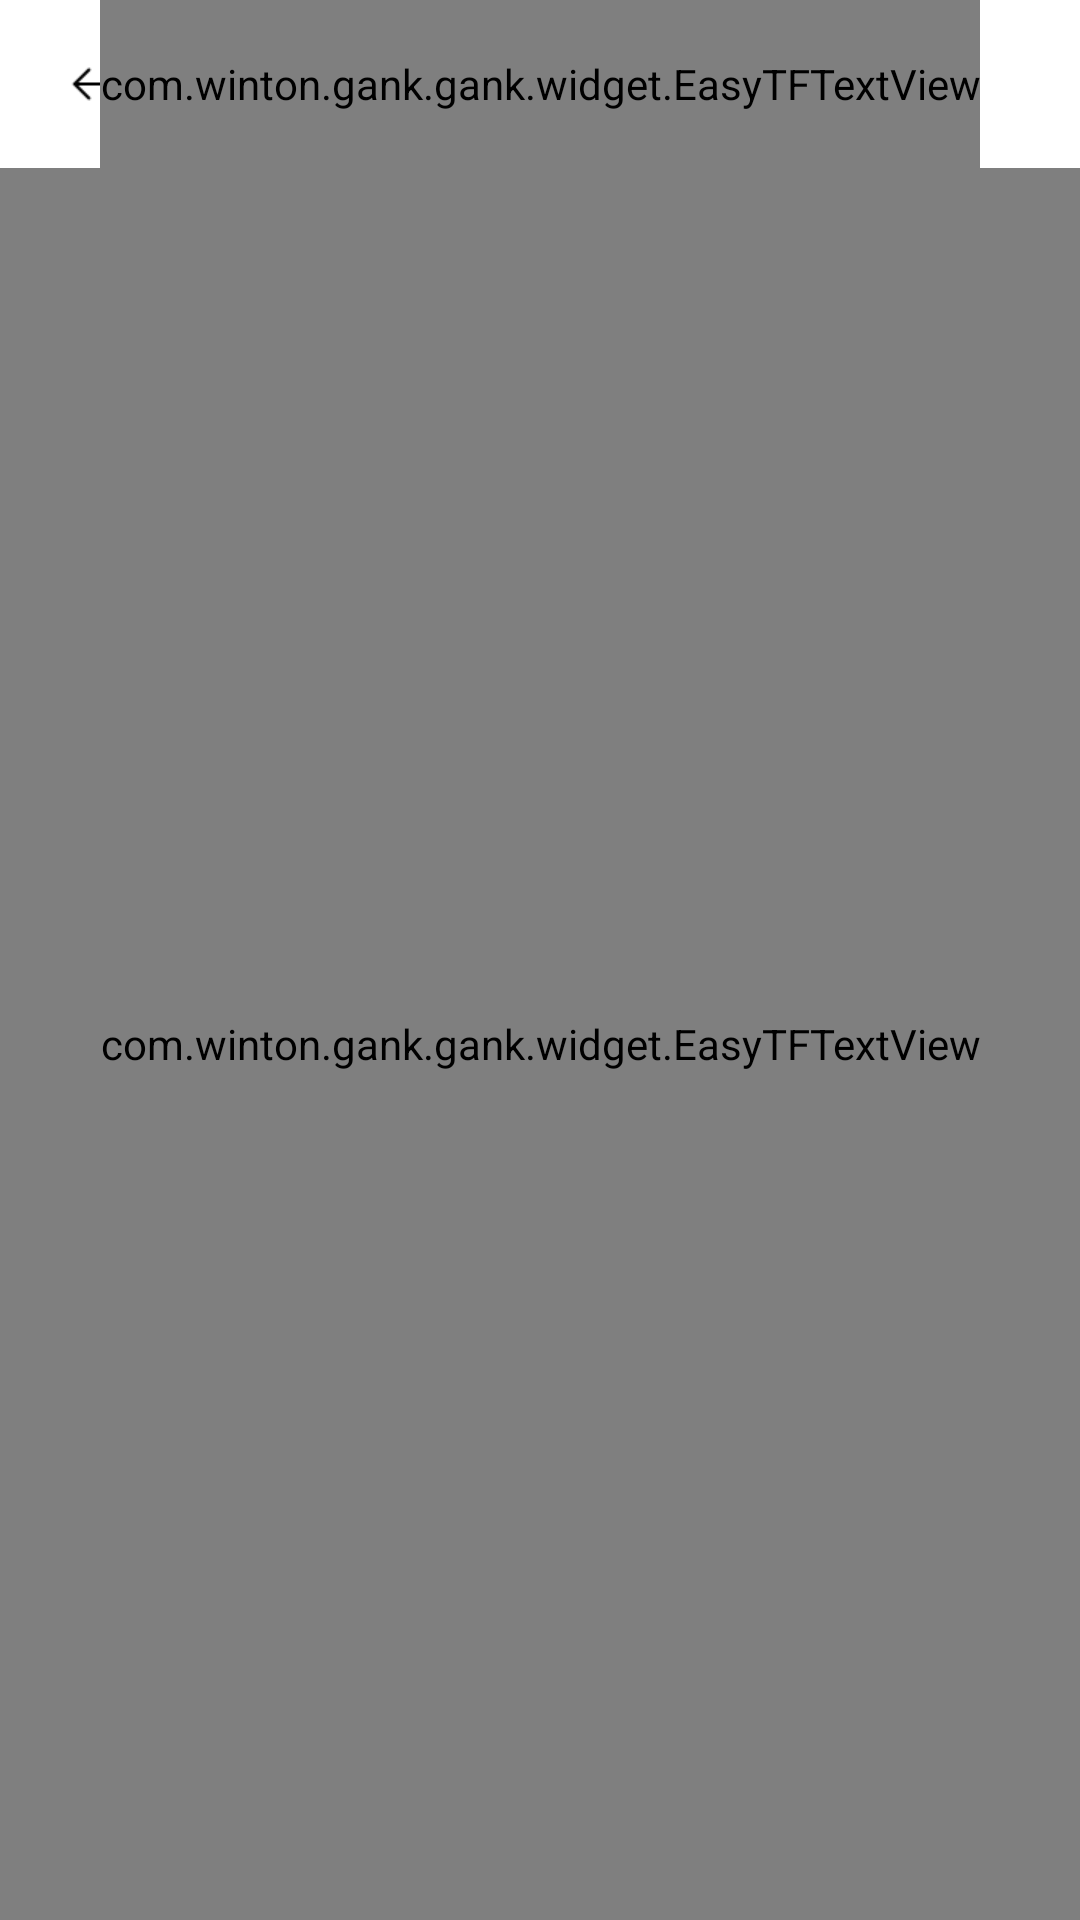

Android layout source for this screen:
<!-- AndroidManifest.xml: application theme AppTheme -->
<!-- res/layout/act_scan_result.xml -->
<?xml version="1.0" encoding="utf-8"?>
<layout xmlns:android="http://schemas.android.com/apk/res/android">

    <LinearLayout
        android:orientation="vertical"
        android:layout_width="match_parent"
        android:layout_height="match_parent">
        <RelativeLayout
            android:layout_width="match_parent"
            android:layout_height="?attr/actionBarSize"
            android:background="@color/colorPrimary">

            <ImageView
                android:id="@+id/iv_back"
                android:layout_width="60dp"
                android:layout_height="match_parent"
                android:scaleType="centerInside"
                android:src="@mipmap/ic_back" />

            <com.winton.gank.gank.widget.EasyTFTextView
                android:id="@+id/tv_title"
                android:textColor="@android:color/black"
                android:gravity="center"
                android:maxEms="10"
                android:layout_width="wrap_content"
                android:ellipsize="end"
                android:layout_height="match_parent"
                android:layout_centerInParent="true"
                android:singleLine="true"
                android:textSize="@dimen/ts_subtitle" />

            <ImageView
                android:visibility="invisible"
                android:id="@+id/iv_more"
                android:layout_width="60dp"
                android:layout_height="match_parent"
                android:layout_alignParentRight="true"
                android:scaleType="centerInside"
                android:src="@mipmap/ic_more" />

        </RelativeLayout>
        <com.winton.gank.gank.widget.EasyTFTextView
            android:textColor="@android:color/black"
            android:textSize="@dimen/ts_content"
            android:gravity="center"
            android:padding="20dp"
            android:id="@+id/tv_result"
            android:layout_width="match_parent"
            android:layout_height="match_parent">
        </com.winton.gank.gank.widget.EasyTFTextView>
    </LinearLayout>


</layout>
<!-- resources referenced by this layout -->
<resources>
  <color name="colorPrimary">#FFFFFF</color>
  <dimen name="ts_content">14dp</dimen>
  <dimen name="ts_subtitle">16dp</dimen>
  <!-- mipmap ic_back: png bitmap (mipmap-xhdpi, 343 bytes) -->
  <!-- mipmap ic_more: png bitmap (mipmap-xhdpi, 291 bytes) -->
  <style name="AppTheme" parent="Base.Theme.AppCompat.Light.DarkActionBar">
          
          <item name="colorPrimary">@color/colorPrimary</item>
          <item name="colorPrimaryDark">@color/colorPrimaryDark</item>
          <item name="colorAccent">@color/colorAccent</item>
          <item name="android:windowLightStatusBar">true</item>
      </style>
  <color name="colorPrimaryDark">#2b2c2e</color>
  <color name="colorAccent">#c86b85</color>
</resources>
